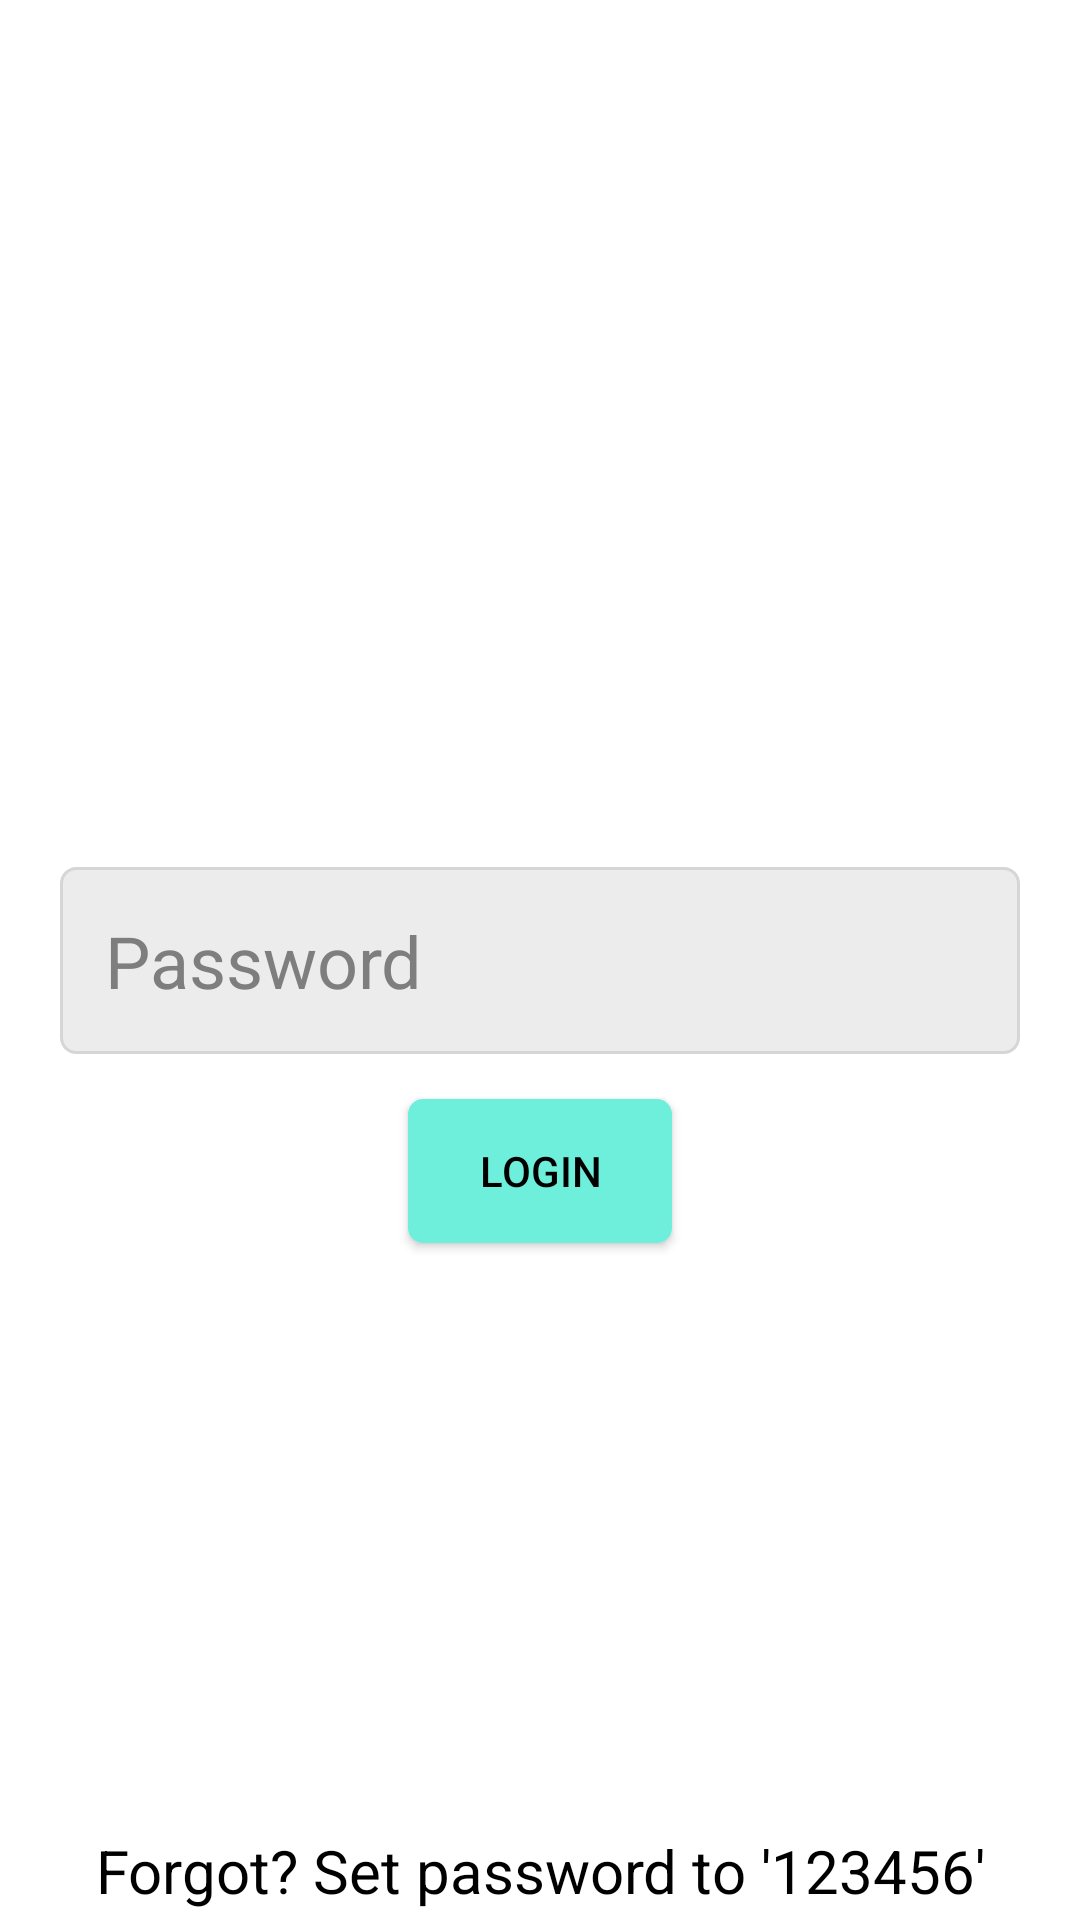

Write the Android layout XML for this screen, with the resource values it uses.
<!-- AndroidManifest.xml: application theme Theme.AppDiary -->
<!-- res/layout/activity_login.xml -->
<?xml version="1.0" encoding="utf-8"?>
<androidx.constraintlayout.widget.ConstraintLayout xmlns:android="http://schemas.android.com/apk/res/android"
    xmlns:app="http://schemas.android.com/apk/res-auto"
    xmlns:tools="http://schemas.android.com/tools"
    android:layout_width="match_parent"
    android:layout_height="match_parent"
    android:background="@color/white"
    tools:context=".LoginActivity">

    <EditText
        android:id="@+id/login_etPassword"
        android:layout_width="match_parent"
        android:layout_height="wrap_content"
        android:layout_margin="20dp"
        android:drawableLeft="@drawable/ic_key"
        android:textColorHint="@color/grey_hint"
        android:background="@drawable/background4"
        android:hint="Password"
        android:inputType="textPassword"
        android:padding="15dp"
        android:textColor="@color/black"
        android:textSize="24dp"
        app:drawableTint="@color/black"
        app:layout_constraintBottom_toBottomOf="parent"
        app:layout_constraintLeft_toLeftOf="parent"
        app:layout_constraintRight_toRightOf="parent"
        app:layout_constraintTop_toTopOf="parent" />

    <androidx.appcompat.widget.AppCompatButton
        android:id="@+id/btnLogin"
        android:layout_width="wrap_content"
        android:layout_height="wrap_content"
        android:layout_gravity="center"
        android:layout_margin="15dp"
        android:background="@drawable/background"
        android:text="Login"
        android:textColor="@color/black"
        app:layout_constraintLeft_toLeftOf="parent"
        app:layout_constraintRight_toRightOf="parent"
        app:layout_constraintTop_toBottomOf="@id/login_etPassword" />

    <TextView
        android:id="@+id/login_forgotPass"
        android:layout_width="wrap_content"
        android:layout_height="wrap_content"
        android:padding="3dp"
        android:text="Forgot? Set password to '123456'"
        android:textColor="@color/black"
        android:textSize="20dp"
        app:layout_constraintBottom_toBottomOf="parent"
        app:layout_constraintLeft_toLeftOf="parent"
        app:layout_constraintRight_toRightOf="parent" />
</androidx.constraintlayout.widget.ConstraintLayout>
<!-- resources referenced by this layout -->
<resources>
  <color name="black">#FF000000</color>
  <color name="grey_hint">#7E7E7E</color>
  <color name="white">#FFFFFFFF</color>
  <!-- drawable background (drawable) -->
  <?xml version="1.0" encoding="utf-8"?>
  <shape xmlns:android="http://schemas.android.com/apk/res/android">
  
      <solid android:color="@color/green2"/>
      <corners android:radius="5dp"/>
  </shape>
  <!-- drawable background4 (drawable) -->
  <?xml version="1.0" encoding="utf-8"?>
  <shape xmlns:android="http://schemas.android.com/apk/res/android">
      <solid android:color="@color/warm_grey"/>
      <stroke
          android:width="1dp"
          android:color="@color/white2" />
      <corners android:radius="5dp"/>
  </shape>
  <style name="Theme.AppDiary" parent="Theme.MaterialComponents.NoActionBar">
          
          <item name="colorPrimary">@color/purple_500</item>
          <item name="colorPrimaryVariant">@color/purple_700</item>
          <item name="colorOnPrimary">@color/white</item>
          
          <item name="colorSecondary">@color/teal_200</item>
          <item name="colorSecondaryVariant">@color/teal_700</item>
          <item name="colorOnSecondary">@color/black</item>
          
          <item name="android:statusBarColor" tools:targetApi="l">?attr/colorPrimaryVariant</item>
          
      </style>
  <color name="green2">#6EEFDB</color>
  <color name="warm_grey">#EDECEC</color>
  <color name="white2">#d6d6d6</color>
  <color name="purple_500">#FF6200EE</color>
  <color name="purple_700">#FF3700B3</color>
  <color name="teal_200">#FF03DAC5</color>
  <color name="teal_700">#FF018786</color>
</resources>
